Run: headless pygame with SDL's dummy video driver; simulated clock (each Clock.tick advances the game by its frame time, no real sleeping); random seed 0; keys injected as events and as key.get_pressed() state; no mouse input.
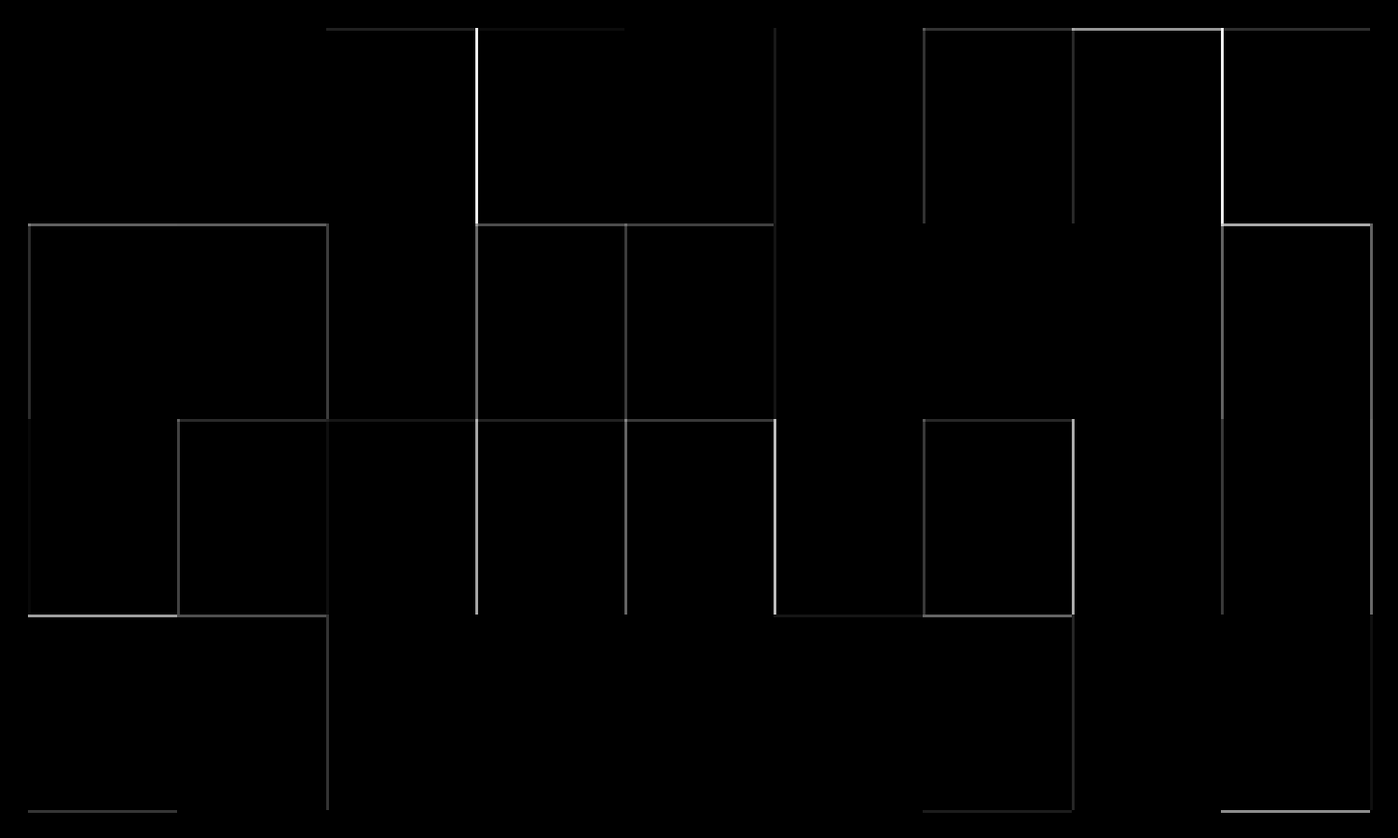
Frame 1 of 4 · flips 1–60 · no input
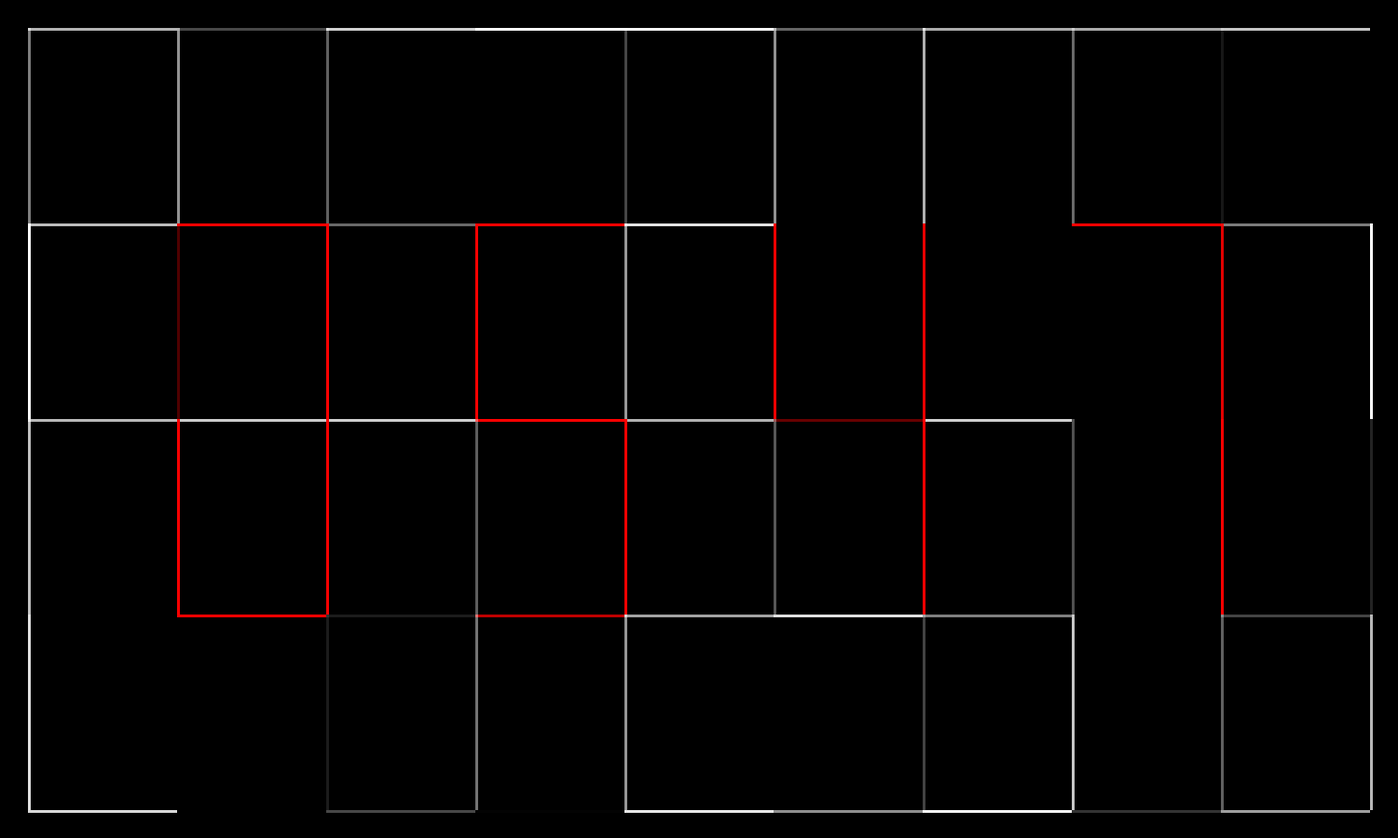
Frame 2 of 4 · flips 61–180 · tapped SPACE, RETURN · held RIGHT (→), D
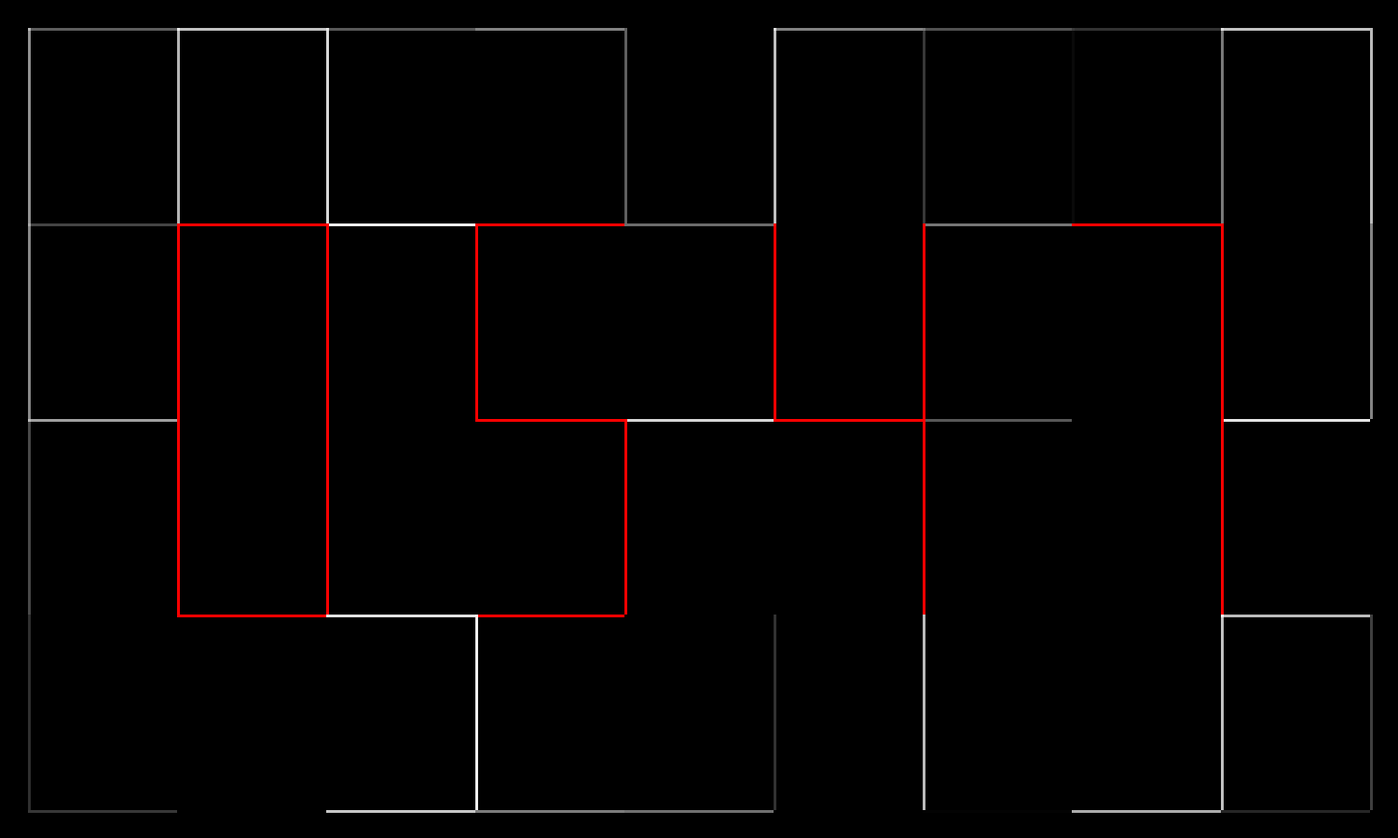
Frame 3 of 4 · flips 181–300 · held DOWN (↓), S
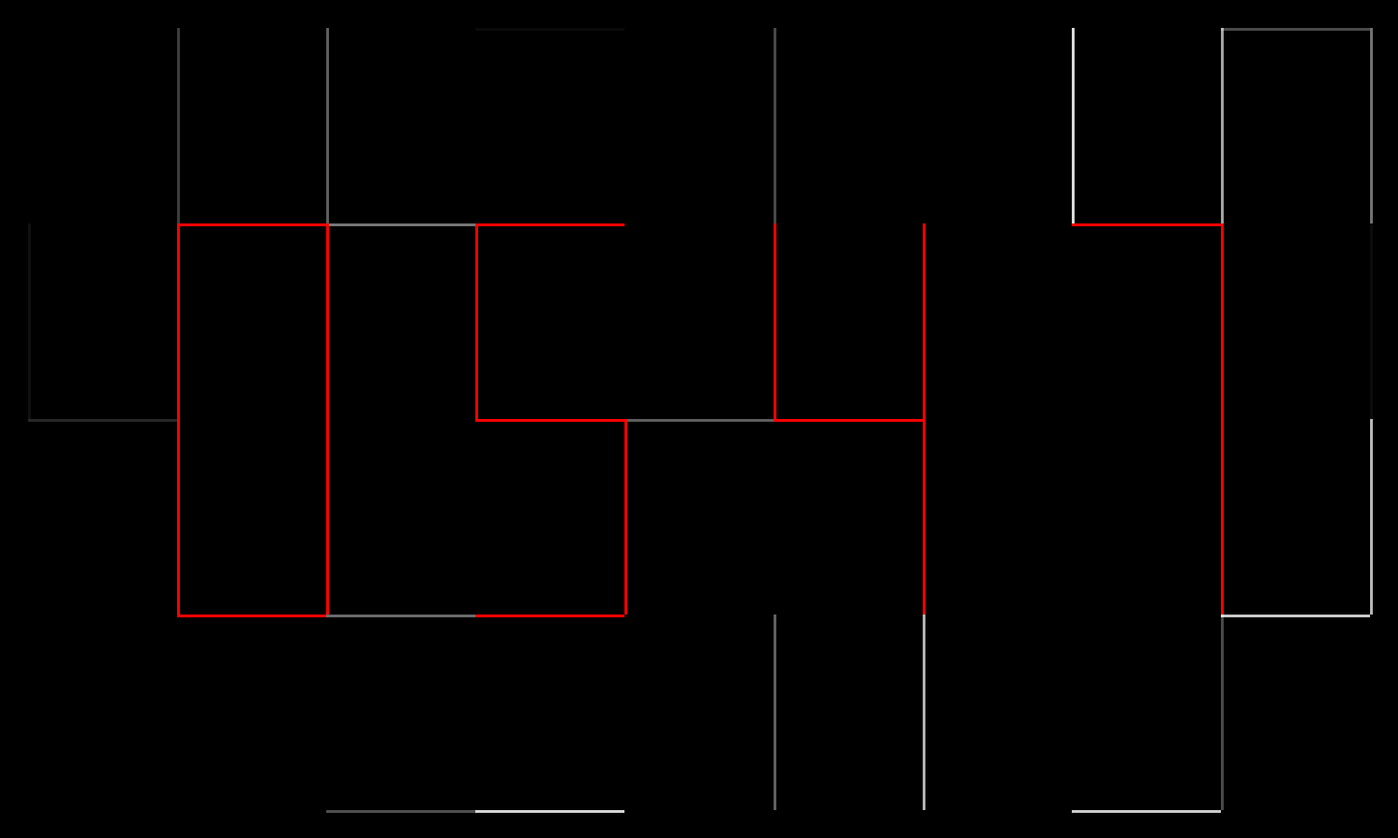
Frame 4 of 4 · flips 301–420 · held LEFT (←), A, UP (↑), W

The pygame program that drew these frames:

import pygame as pg
import random, math
from datetime import datetime

pg.init()

# Constants
W, H = 1500, 900

screen = pg.display.set_mode((W, H))
clock = pg.time.Clock()

offsetX = 30
offsetY = 30

amountSegmentsW = 10
amountSegmentsH = 5

wSegmentLength = (W - 2 * offsetX) / (amountSegmentsW - 1)
hSegmentLength = (H - 2 * offsetY) / (amountSegmentsH - 1)

segmentDepth = 3

timeRange = (1, 7)
pauseRange = (1, 7)
probabilityRange = (1, 100) # 100 ->  1/100 chance of showing a segment 60 times a frame

# segments

class Segment:
    def __init__(self, x, y, w, h):
        self.x = x
        self.y = y

        self.s = pg.Surface((w, h), pg.SRCALPHA)

        self.s.fill((255, 255, 255))

        self.s.set_alpha(0)

        self.showProcess = False
        self.hideProcess = False
        self.pause = 0
        self.m = 0
        self.shown = False

        self.important = False
        self.importantOn = False
        self.importantOff = False

    def show(self, time):
        self.showProcess = True
        self.shown = False

        self.m = 255 / time

    def hide(self, time, pause):
        self.hideProcess = True
        self.shown = False
        self.pause = pause

        self.m = 255 / time

    def draw(self, dt):
        global segmentDepth, wSegmentLength, hSegmentLength

        if self.important:
            self.s.fill((255, 0, 0))
        elif self.shown == False and self.hideProcess == False:
            self.s.fill((255, 255, 255))

        if self.showProcess:
            newAlpha = math.ceil(self.s.get_alpha() + self.m * dt)
            if newAlpha >= 255:
                newAlpha = 255
                self.showProcess = False
                self.shown = True
            self.s.set_alpha(newAlpha)

        elif self.hideProcess:
            newAlpha = math.floor(self.s.get_alpha() - self.m * dt)
            if newAlpha <= 0:
                newAlpha = 0
                self.hideProcess = False
                self.shown = False
            self.s.set_alpha(newAlpha)

        elif self.pause > 0:
            self.pause -= dt
            if self.pause <= 0:
                self.pause = 0

        screen.blit(self.s, (self.x, self.y))

numbersX = [
    [1, 0, 1],
    [0, 0, 0],
    [1, 1, 1],
    [1, 1, 1],
    [0, 1, 0],
    [1, 1, 1],
    [1, 1, 1],
    [1, 0, 0],
    [1, 1, 1],
    [1, 1, 1]
]

numbersY = [
    [1, 1, 1, 1],
    [0, 0, 1, 1],
    [0, 1, 1, 0],
    [0, 0, 1, 1],
    [1, 0, 1, 1],
    [1, 0, 0, 1],
    [1, 1, 0, 1],
    [0, 0, 1, 1],
    [1, 1, 1, 1],
    [1, 0, 1, 1]
]


def numbersXToSegmentIndex(offsetX, offsetY, number):
    indizes = []
    for i in range(len(number)):
        indizes.append(offsetY + i + offsetX * amountSegmentsH)
        if number[i] == 1:
            allSegments[indizes[-1]].important = True
            allSegments[indizes[-1]].importantOn = True
        else:
            allSegments[indizes[-1]].importantOff = True

    return indizes

def numbersYToSegmentIndex(offsetX, offsetY, number):
    indizes = []
    for i in range(len(number)):
        if i < 2:
            indizes.append(len(segmentsX) + offsetY + i + offsetX * (amountSegmentsH - 1))
        else:
            indizes.append(len(segmentsX) + offsetY + amountSegmentsH + i - 3 + offsetX * (amountSegmentsH - 1))

        if number[i] == 1:
            allSegments[indizes[-1]].important = True
            allSegments[indizes[-1]].importantOn = True
        else:
            allSegments[indizes[-1]].importantOff = True

    return indizes

# generate segments
segmentsX = []
segmentsY = []

for i in range(amountSegmentsW):
    for j in range(amountSegmentsH):
        if i != amountSegmentsW - 1:
            segmentsX.append(Segment(i * wSegmentLength + offsetX, j * hSegmentLength + offsetY, wSegmentLength, segmentDepth))
        if j != amountSegmentsH - 1:
            segmentsY.append(Segment(i * wSegmentLength + offsetX, j * hSegmentLength + offsetY, segmentDepth, hSegmentLength))

allSegments = segmentsX + segmentsY

indizes = []
showTime = False
currentNum = 9

while True:
    for event in pg.event.get():
        if event.type == pg.QUIT:
            pg.quit()
            exit(0)

        if event.type == pg.KEYDOWN:
            if event.key == pg.K_RETURN:
                showTime = not showTime

                # lol += 1

    dt = clock.tick(60) / 1000

    screen.fill((0, 0, 0))

    s: Segment
    for s in allSegments:
        
        if s.important:
            continue

        if s.shown == True and s.hideProcess == False:
            s.hide(random.randint(timeRange[0], timeRange[1]), random.randint(pauseRange[0], pauseRange[1]))
    
        if s.shown == False and s.pause == 0 and random.randint(probabilityRange[0], probabilityRange[1]) == 1:
            s.show(random.randint(timeRange[0], timeRange[1]))

    # for i in range(lol):
    #     allSegments[i].show(1)

    if showTime:
        if len(indizes) == 0:
            now = datetime.now()

            l = now.strftime("%H:%M").split(":")

            indizes = numbersXToSegmentIndex(1, 1, numbersX[int(l[0][0])]) + numbersYToSegmentIndex(1, 1, numbersY[int(l[0][0])])
            indizes += numbersXToSegmentIndex(3, 1, numbersX[int(l[0][1])]) + numbersYToSegmentIndex(3, 1, numbersY[int(l[0][1])])
            indizes += numbersXToSegmentIndex(5, 1, numbersX[int(l[1][0])]) + numbersYToSegmentIndex(5, 1, numbersY[int(l[1][0])])
            indizes += numbersXToSegmentIndex(7, 1, numbersX[int(l[1][1])]) + numbersYToSegmentIndex(7, 1, numbersY[int(l[1][1])])

        for i in indizes:
            if allSegments[i].importantOn:
                if random.randint(0, 40) == 1:
                    allSegments[i].show(random.randint(timeRange[0], timeRange[1]))
            else:
                allSegments[i].hide(random.randint(timeRange[0], timeRange[1]), random.randint(pauseRange[0], pauseRange[1]))
    else:
        for i in indizes:
            allSegments[i].important = False
            allSegments[i].importantOn = False
            allSegments[i].importantOff = False
        indizes = []

    for s in allSegments:
        s.draw(dt)

    pg.display.flip()
